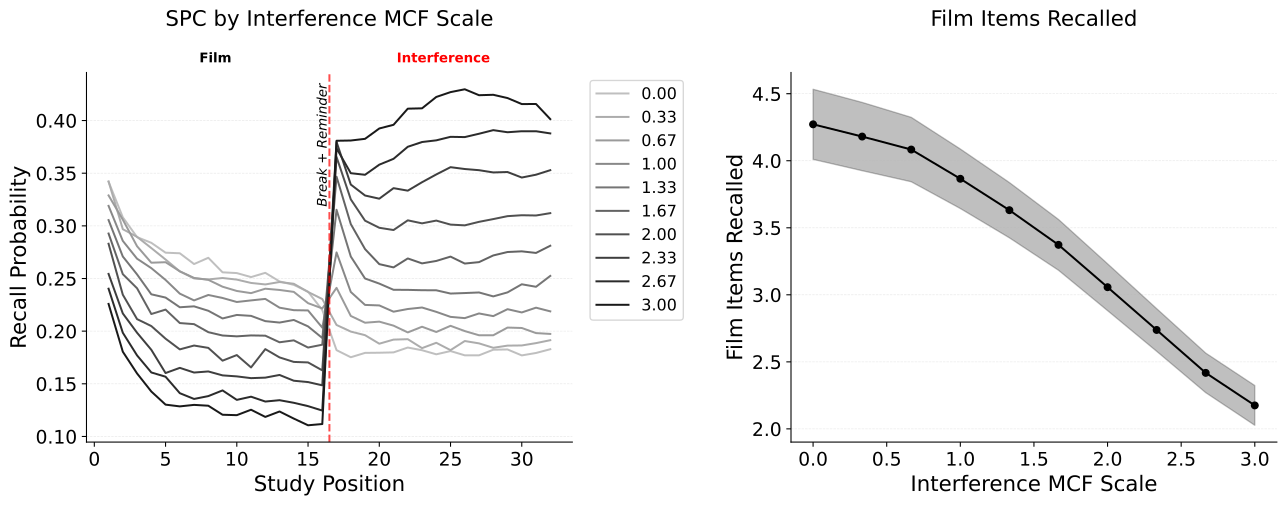

Source data for this figure (header and first rows):
value, mean, ci_lower, ci_upper
0.0, 4.272, 4.01, 4.533
0.3333, 4.18, 3.926, 4.435
0.6667, 4.083, 3.843, 4.324
1.0, 3.865, 3.644, 4.087
1.333, 3.631, 3.425, 3.837
1.667, 3.373, 3.183, 3.562
2.0, 3.057, 2.882, 3.231
2.333, 2.738, 2.579, 2.897
2.667, 2.418, 2.27, 2.565
3.0, 2.175, 2.027, 2.323
